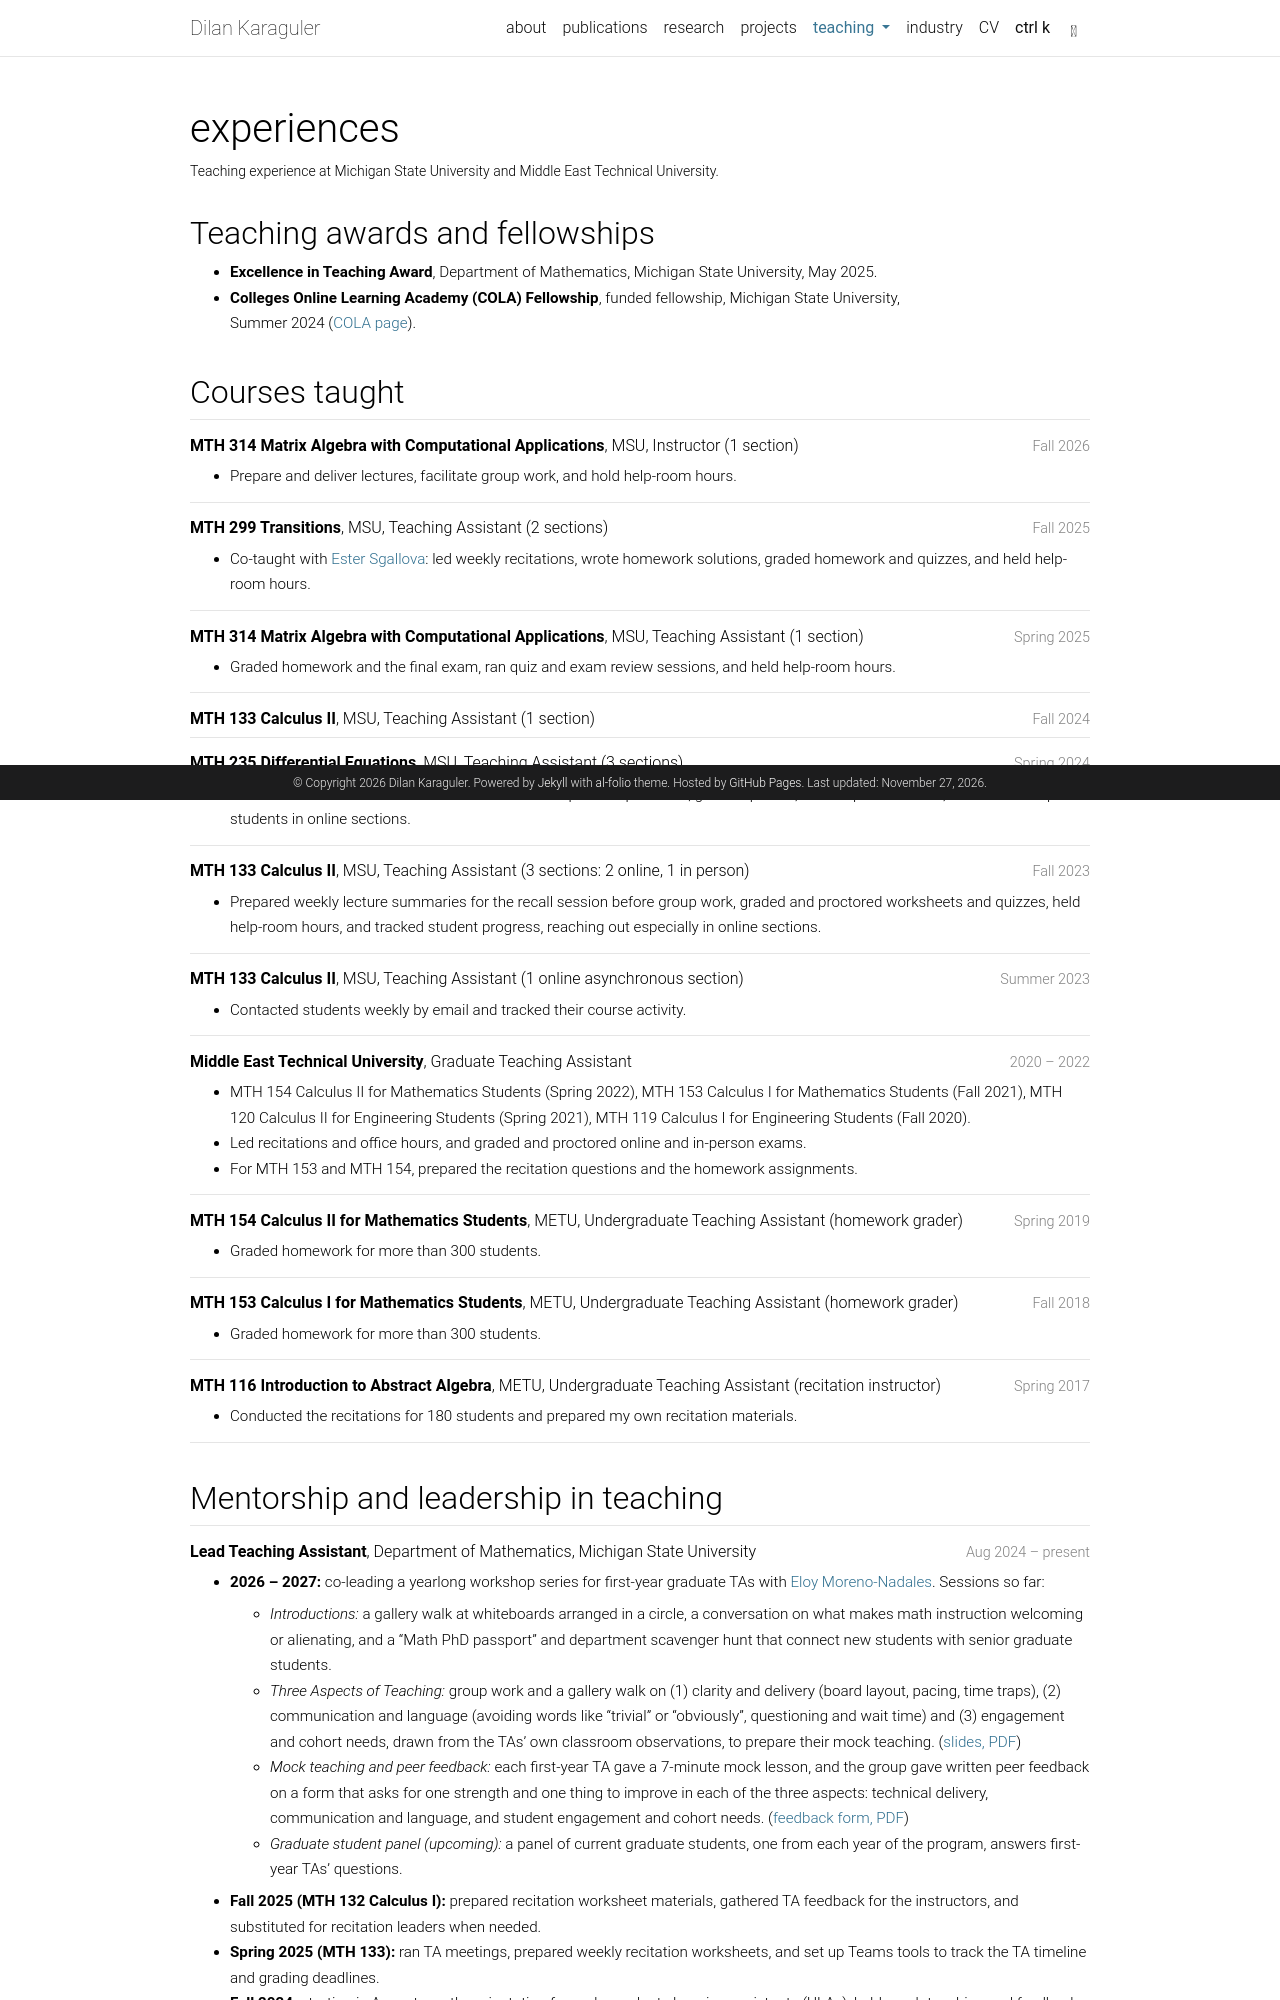

repository: DilanKaraguler/DilanKaraguler.github.io · page: teaching/experiences/index.html · generator: jekyll

---
layout: page
title: experiences
permalink: /teaching/experiences/
description: Teaching experience at Michigan State University and Middle East Technical University.
nav: false
---


## Teaching awards and fellowships

- **Excellence in Teaching Award**, Department of Mathematics, Michigan State University, May 2025.
- **Colleges Online Learning Academy (COLA) Fellowship**, funded fellowship, Michigan State University, Summer 2024 ([COLA page]({{ '/teaching/cola/' | relative_url }})).

## Courses taught

<div class="exp-entry" markdown="1">
<div class="exp-head"><span class="exp-title" markdown="span">**MTH 314 Matrix Algebra with Computational Applications**, MSU, Instructor (1 section)</span><span class="exp-term">Fall 2026</span></div>

- Prepare and deliver lectures, facilitate group work, and hold help-room hours.

</div>
<div class="exp-entry" markdown="1">
<div class="exp-head"><span class="exp-title" markdown="span">**MTH 299 Transitions**, MSU, Teaching Assistant (2 sections)</span><span class="exp-term">Fall 2025</span></div>

- Co-taught with [Ester Sgallova](https://sites.google.com/view/sgallova/homepage/teaching?authuser=0): led weekly recitations, wrote homework solutions, graded homework and quizzes, and held help-room hours.

</div>
<div class="exp-entry" markdown="1">
<div class="exp-head"><span class="exp-title" markdown="span">**MTH 314 Matrix Algebra with Computational Applications**, MSU, Teaching Assistant (1 section)</span><span class="exp-term">Spring 2025</span></div>

- Graded homework and the final exam, ran quiz and exam review sessions, and held help-room hours.

</div>
<div class="exp-entry" markdown="1">
<div class="exp-head"><span class="exp-title" markdown="span">**MTH 133 Calculus II**, MSU, Teaching Assistant (1 section)</span><span class="exp-term">Fall 2024</span></div>

</div>
<div class="exp-entry" markdown="1">
<div class="exp-head"><span class="exp-title" markdown="span">**MTH 235 Differential Equations**, MSU, Teaching Assistant (3 sections)</span><span class="exp-term">Spring 2024</span></div>

- Wrote recitation notes with lecture summaries and practice problems, graded quizzes, held help-room hours, and followed up with students in online sections.

</div>
<div class="exp-entry" markdown="1">
<div class="exp-head"><span class="exp-title" markdown="span">**MTH 133 Calculus II**, MSU, Teaching Assistant (3 sections: 2 online, 1 in person)</span><span class="exp-term">Fall 2023</span></div>

- Prepared weekly lecture summaries for the recall session before group work, graded and proctored worksheets and quizzes, held help-room hours, and tracked student progress, reaching out especially in online sections.

</div>
<div class="exp-entry" markdown="1">
<div class="exp-head"><span class="exp-title" markdown="span">**MTH 133 Calculus II**, MSU, Teaching Assistant (1 online asynchronous section)</span><span class="exp-term">Summer 2023</span></div>

- Contacted students weekly by email and tracked their course activity.

</div>
<div class="exp-entry" markdown="1">
<div class="exp-head"><span class="exp-title" markdown="span">**Middle East Technical University**, Graduate Teaching Assistant</span><span class="exp-term">2020 – 2022</span></div>

- MTH 154 Calculus II for Mathematics Students (Spring 2022), MTH 153 Calculus I for Mathematics Students (Fall 2021), MTH 120 Calculus II for Engineering Students (Spring 2021), MTH 119 Calculus I for Engineering Students (Fall 2020).
- Led recitations and office hours, and graded and proctored online and in-person exams.
- For MTH 153 and MTH 154, prepared the recitation questions and the homework assignments.

</div>
<div class="exp-entry" markdown="1">
<div class="exp-head"><span class="exp-title" markdown="span">**MTH 154 Calculus II for Mathematics Students**, METU, Undergraduate Teaching Assistant (homework grader)</span><span class="exp-term">Spring 2019</span></div>

- Graded homework for more than 300 students.

</div>
<div class="exp-entry" markdown="1">
<div class="exp-head"><span class="exp-title" markdown="span">**MTH 153 Calculus I for Mathematics Students**, METU, Undergraduate Teaching Assistant (homework grader)</span><span class="exp-term">Fall 2018</span></div>

- Graded homework for more than 300 students.

</div>
<div class="exp-entry" markdown="1">
<div class="exp-head"><span class="exp-title" markdown="span">**MTH 116 Introduction to Abstract Algebra**, METU, Undergraduate Teaching Assistant (recitation instructor)</span><span class="exp-term">Spring 2017</span></div>

- Conducted the recitations for 180 students and prepared my own recitation materials.

</div>
